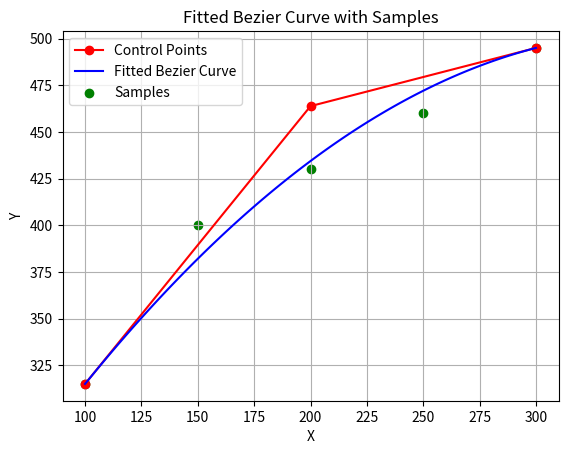

Source code (Python):
import numpy as np
import matplotlib.pyplot as plt
from scipy.optimize import minimize


# 二阶贝塞尔曲线参数方程
def bezier(t, p0, p1, p2):
    return (1 - t) ** 2 * p0 + 2 * (1 - t) * t * p1 + t ** 2 * p2


# 目标函数：最小化曲线与样本点之间的距离误差
def objective_function(p1, t_values, points, samples):
    error = 0
    for i, t in enumerate(t_values):
        x_sample, y_sample = samples[i]
        x_curve, y_curve = bezier(t, points[0], p1, points[1])
        error += (x_sample - x_curve) ** 2 + (y_sample - y_curve) ** 2
    return error


# 通过最小二乘法找到最佳的中间控制点 P1
def fit_bezier_curve(points, t_values, samples):
    initial_p1 = np.mean(points, axis=0)  # 初始值可以取为贝塞尔曲线两端点的平均值
    result = minimize(objective_function, initial_p1, args=(t_values, points, samples))
    p1 = result.x
    return p1


# 绘制贝塞尔曲线
def plot_bezier_curve(points, p1, num_points=100):
    t_values = np.linspace(0, 1, num_points)
    x_curve = []
    y_curve = []
    for t in t_values:
        x, y = bezier(t, points[0], p1, points[1])
        x_curve.append(x)
        y_curve.append(y)

    plt.figure()
    plt.plot([points[0][0], p1[0], points[1][0]], [points[0][1], p1[1], points[1][1]], 'ro-', label='Control Points')
    plt.plot(x_curve, y_curve, 'b-', label='Fitted Bezier Curve')
    plt.scatter(samples[:, 0], samples[:, 1], color='green', label='Samples')
    plt.xlabel('X')
    plt.ylabel('Y')
    plt.legend()
    plt.title('Fitted Bezier Curve with Samples')
    plt.grid()
    plt.show()


# 示例使用：
# 给定的贝塞尔曲线两端点
p0 = np.array([100, 315])
p2 = np.array([300, 495])

# 样本点，这里假设已知曲线上的几个点的函数值
samples = np.array([(100, 315), (150, 400), (200, 430), (250, 460), (300, 495)])

# 拟合二阶贝塞尔曲线的中间控制点 P1
points = np.array([p0, p2])
t_values = np.linspace(0, 1, len(samples))  # 生成对应的 t 值

p1 = fit_bezier_curve(points, t_values, samples)

# 输出拟合得到的中间控制点 P1
print("Fitted Control Point P1:", p1)

# 可视化拟合效果
plot_bezier_curve(points, p1)
